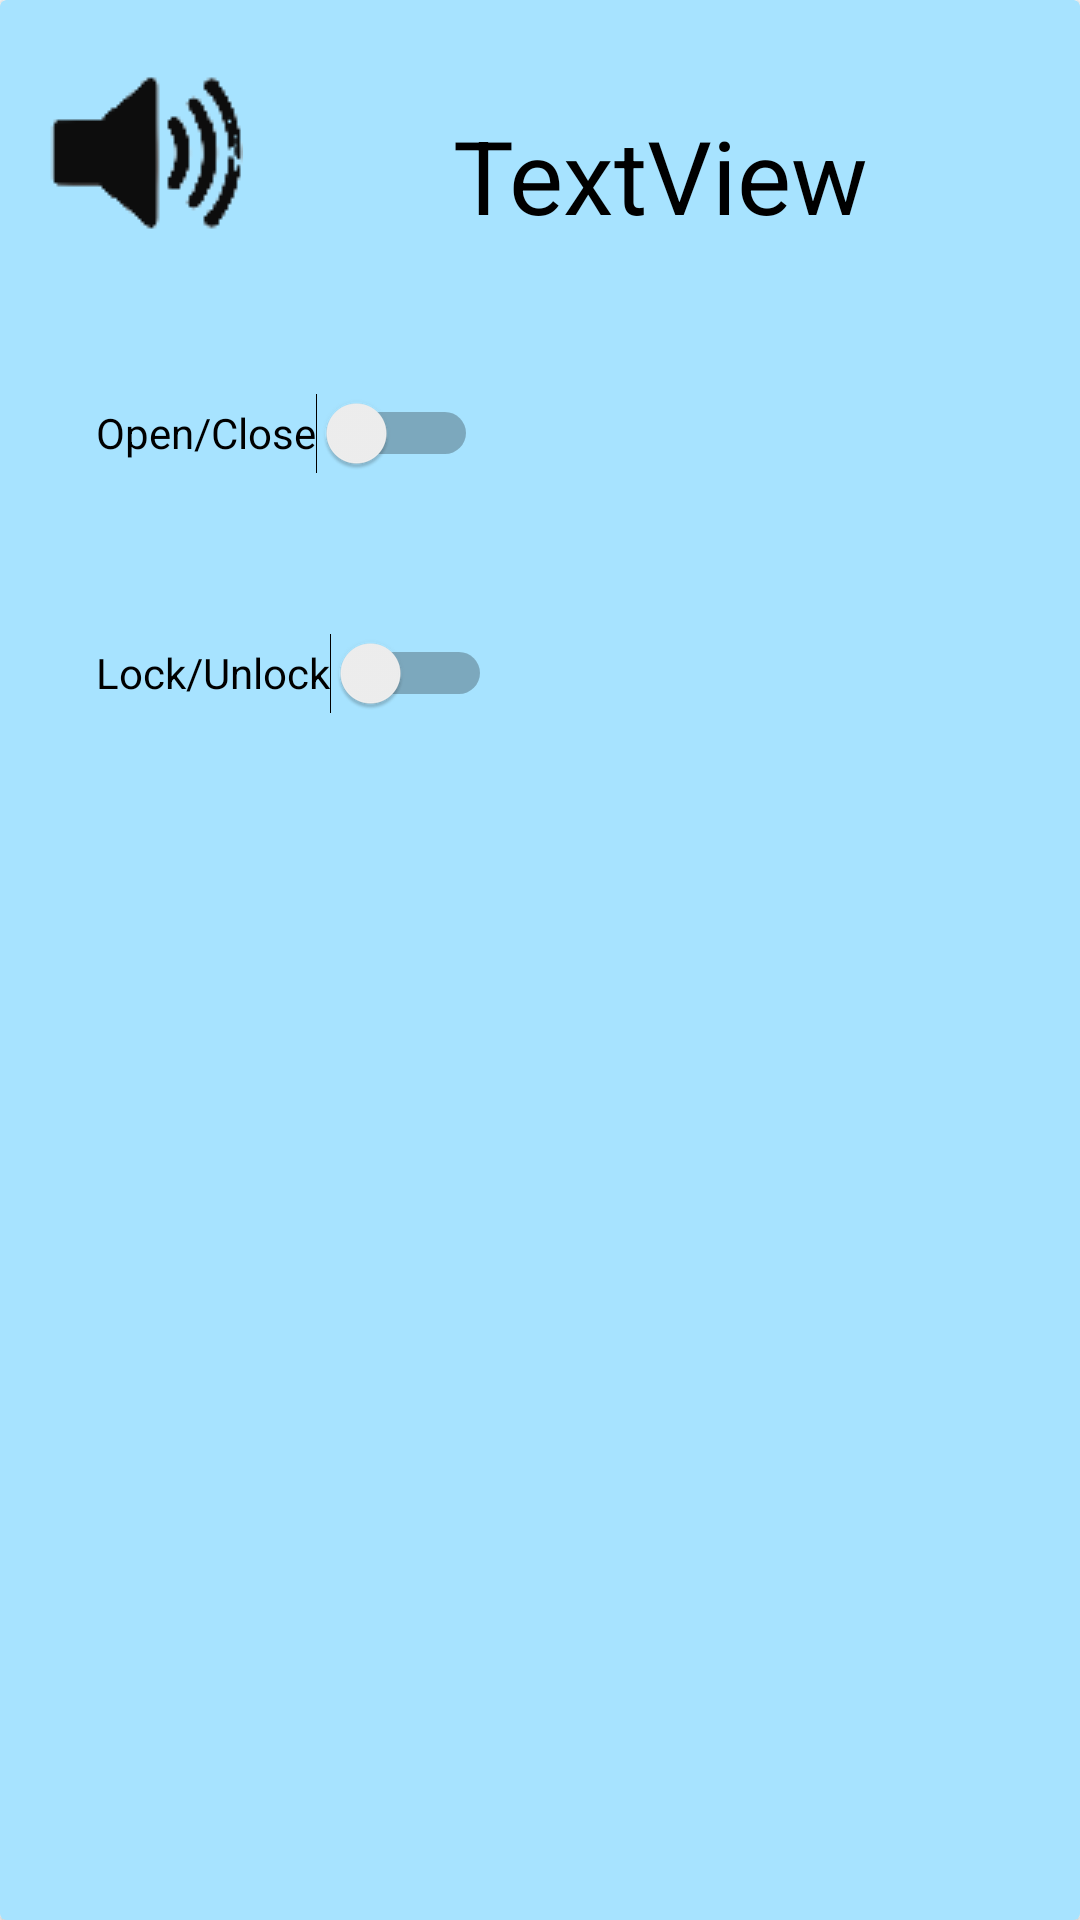

Layout XML and referenced resources for this Android screen:
<!-- AndroidManifest.xml: application theme Theme.SmartHausAPP -->
<!-- res/layout/door_item.xml -->
<?xml version="1.0" encoding="utf-8"?>
<androidx.constraintlayout.widget.ConstraintLayout xmlns:android="http://schemas.android.com/apk/res/android"
    xmlns:app="http://schemas.android.com/apk/res-auto"
    xmlns:tools="http://schemas.android.com/tools"
    android:layout_width="match_parent"
    android:layout_height="match_parent">

    <androidx.cardview.widget.CardView
        android:layout_width="match_parent"
        android:layout_height="0dp"
        app:cardBackgroundColor="@color/sky_dark"
        app:layout_constraintBottom_toBottomOf="parent"
        app:layout_constraintEnd_toEndOf="parent"
        app:layout_constraintStart_toStartOf="parent"
        app:layout_constraintTop_toTopOf="parent">

        <LinearLayout
            android:layout_width="match_parent"
            android:layout_height="wrap_content"
            android:orientation="vertical">

            <LinearLayout
                android:layout_width="match_parent"
                android:layout_height="match_parent"
                android:orientation="horizontal">

                <ImageView
                    android:id="@+id/door_icon"
                    android:layout_width="wrap_content"
                    android:layout_height="wrap_content"
                    android:layout_marginStart="16dp"
                    android:layout_marginTop="16dp"
                    app:srcCompat="@drawable/speakerphone_icon" />

                <TextView
                    android:id="@+id/title_door"
                    android:layout_width="wrap_content"
                    android:layout_height="wrap_content"
                    android:layout_marginStart="70dp"
                    android:layout_marginTop="30dp"
                    android:elegantTextHeight="true"
                    android:text="TextView"
                    android:textColor="@color/black"
                    android:textSize="34sp"
                    app:layout_constraintStart_toEndOf="@id/door_icon"
                    tools:layout_editor_absoluteY="40dp" />

            </LinearLayout>

            <Switch
                android:id="@+id/open_close_switch"
                android:layout_width="wrap_content"
                android:layout_height="48dp"
                android:layout_marginStart="32dp"
                android:layout_marginTop="32dp"
                android:text="@string/open_close_switch"
                tools:ignore="UseSwitchCompatOrMaterialXml" />


            <Switch
                android:id="@+id/lock_switch"
                android:layout_width="wrap_content"
                android:layout_height="48dp"
                android:layout_marginStart="32dp"
                android:layout_marginTop="32dp"
                android:text="@string/lock_switch"
                tools:ignore="UseSwitchCompatOrMaterialXml" />

        </LinearLayout>

    </androidx.cardview.widget.CardView>
</androidx.constraintlayout.widget.ConstraintLayout>
<!-- resources referenced by this layout -->
<resources>
  <color name="black">#FF000000</color>
  <color name="sky_dark">#FFA7E3FF</color>
  <!-- drawable speakerphone_icon: png bitmap (drawable-v24, 2179 bytes) -->
  <string name="lock_switch">Lock/Unlock</string>
  <string name="open_close_switch">Open/Close</string>
  <style name="Theme.SmartHausAPP" parent="Theme.MaterialComponents.DayNight.DarkActionBar">
          
          <item name="colorPrimary">@color/sky_dark</item>
          <item name="colorPrimaryVariant">@color/black</item>
          <item name="colorOnPrimary">@color/white</item>
          
          <item name="colorSecondary">@color/teal_200</item>
          <item name="colorSecondaryVariant">@color/teal_700</item>
          <item name="colorOnSecondary">@color/black</item>
          
          <item name="android:statusBarColor" tools:targetApi="l">?attr/colorPrimaryVariant</item>
          
      </style>
  <color name="white">#FFFFFFFF</color>
  <color name="teal_200">#FF03DAC5</color>
  <color name="teal_700">#FF018786</color>
</resources>
